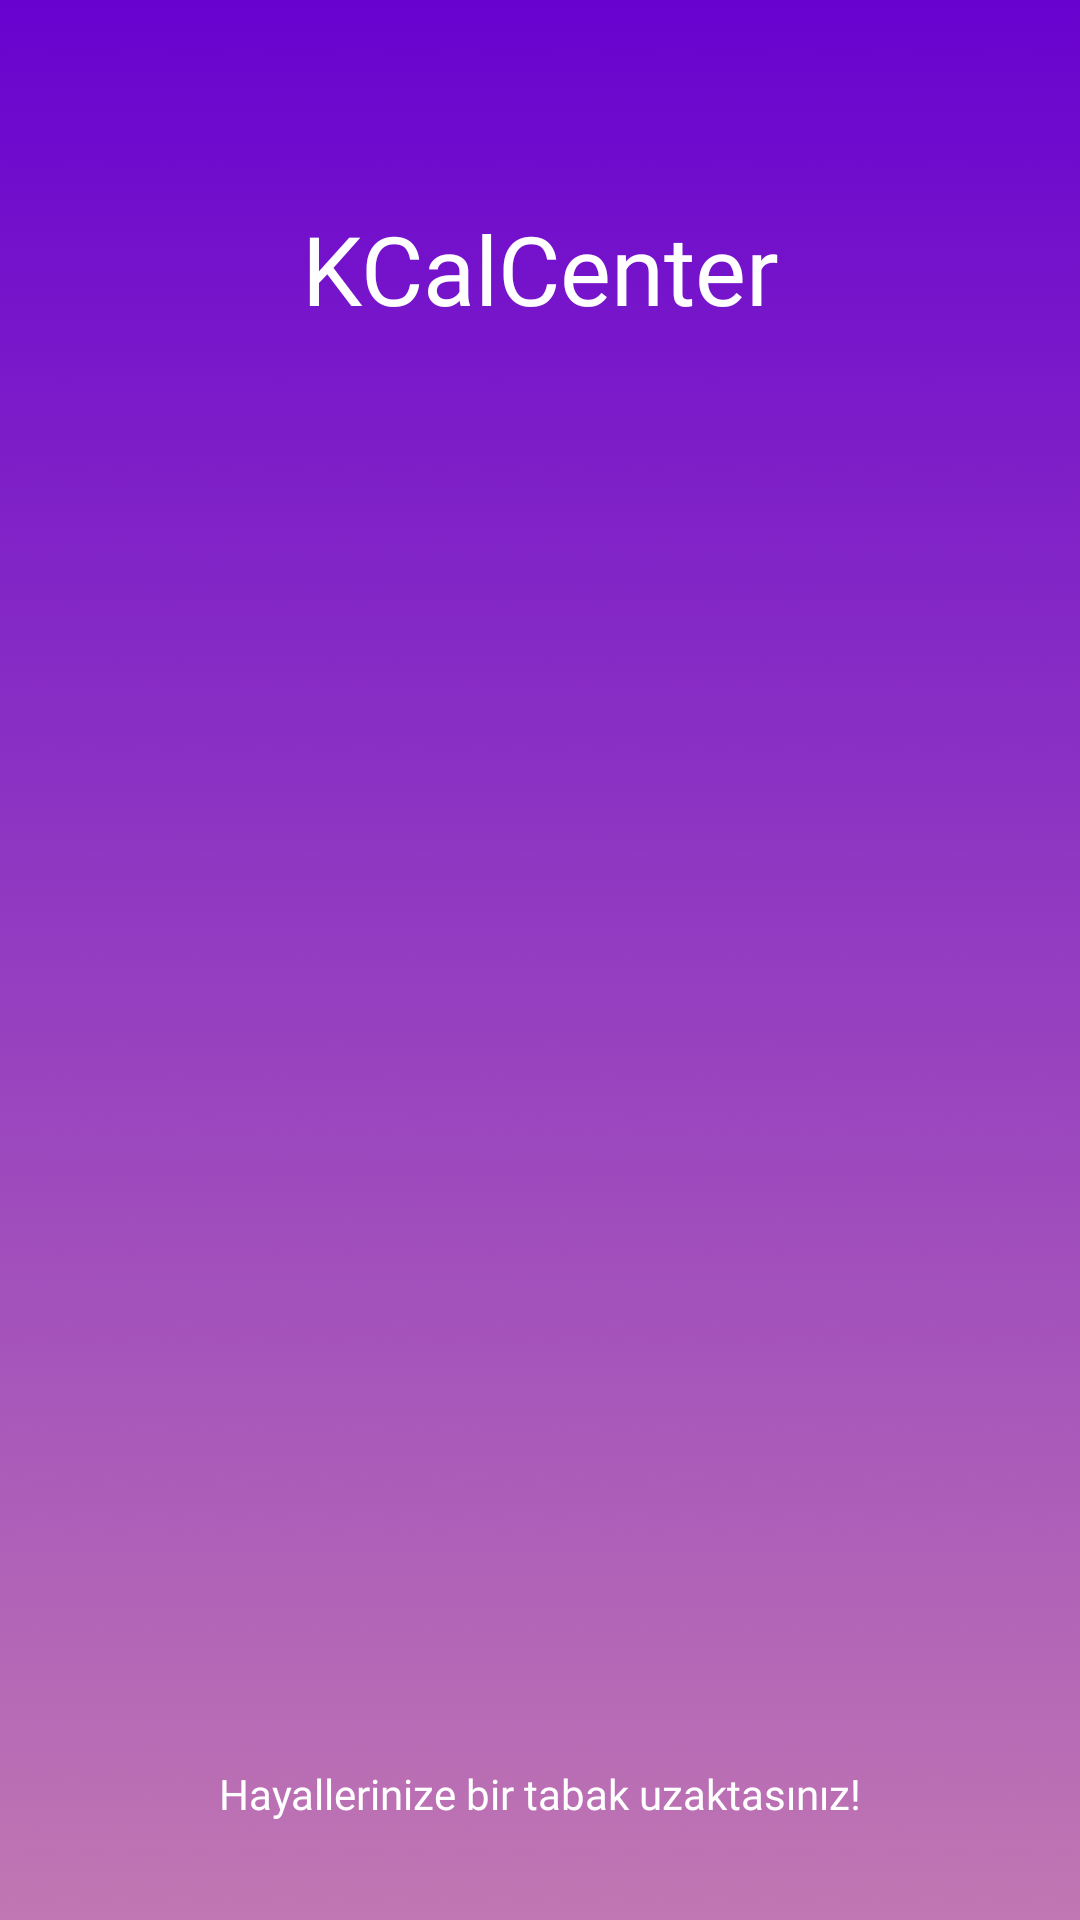

Produce the Android XML layout that renders to this screen, including the resource entries it uses.
<!-- AndroidManifest.xml: activity theme Theme.AppCompat.NoActionBar -->
<!-- res/layout/activity_splash_art.xml -->
<?xml version="1.0" encoding="utf-8"?>
<androidx.constraintlayout.widget.ConstraintLayout xmlns:android="http://schemas.android.com/apk/res/android"
    xmlns:app="http://schemas.android.com/apk/res-auto"
    xmlns:tools="http://schemas.android.com/tools"
    android:layout_width="match_parent"
    android:layout_height="match_parent"
    android:background="@drawable/gradient"
    tools:context=".SplashArtActivity">


    <FrameLayout
        android:id="@+id/frameLayout"
        android:layout_width="0dp"
        android:layout_height="75dp"
        android:layout_marginTop="24dp"
        android:background="@null"
        app:layout_constraintBottom_toBottomOf="parent"
        app:layout_constraintEnd_toEndOf="parent"
        app:layout_constraintHorizontal_bias="0.0"
        app:layout_constraintStart_toStartOf="parent"
        app:layout_constraintTop_toTopOf="parent"
        app:layout_constraintVertical_bias="0.063">

        <TextView
            android:layout_width="match_parent"
            android:layout_height="wrap_content"
            android:layout_marginTop="10dp"
            android:fontFamily="@font/montserrat"
            android:gravity="center_horizontal|center_vertical"
            android:text="@string/splash_header_text"
            android:textColor="@color/white"
            android:textSize="32sp" />


    </FrameLayout>

    <ImageView
        android:id="@+id/imageView2"
        android:layout_width="100dp"
        android:layout_height="100dp"
        app:layout_constraintBottom_toBottomOf="parent"
        app:layout_constraintEnd_toEndOf="parent"
        app:layout_constraintHorizontal_bias="0.498"
        app:layout_constraintStart_toStartOf="parent"
        app:layout_constraintTop_toBottomOf="@+id/frameLayout"
        app:layout_constraintVertical_bias="0.357"
        app:srcCompat="@drawable/splash" />

    <TextView
        android:id="@+id/textView"
        android:layout_width="match_parent"
        android:layout_height="84dp"
        android:layout_marginTop="388dp"
        android:fontFamily="@font/montserrat"
        android:gravity="center_horizontal|center_vertical"
        android:text="@string/splash_content_text"
        android:textColor="@color/white"
        android:textSize="14sp"
        app:layout_constraintBottom_toBottomOf="parent"
        app:layout_constraintTop_toBottomOf="@+id/frameLayout"
        app:layout_constraintVertical_bias="1.0"
        tools:layout_editor_absoluteX="0dp" />


</androidx.constraintlayout.widget.ConstraintLayout>
<!-- resources referenced by this layout -->
<resources>
  <color name="white">#FFFFFFFF</color>
  <!-- drawable gradient: png bitmap (drawable, 27913 bytes) -->
  <string name="splash_content_text">Hayallerinize bir tabak uzaktasınız!</string>
  <string name="splash_header_text">KCalCenter</string>
</resources>
